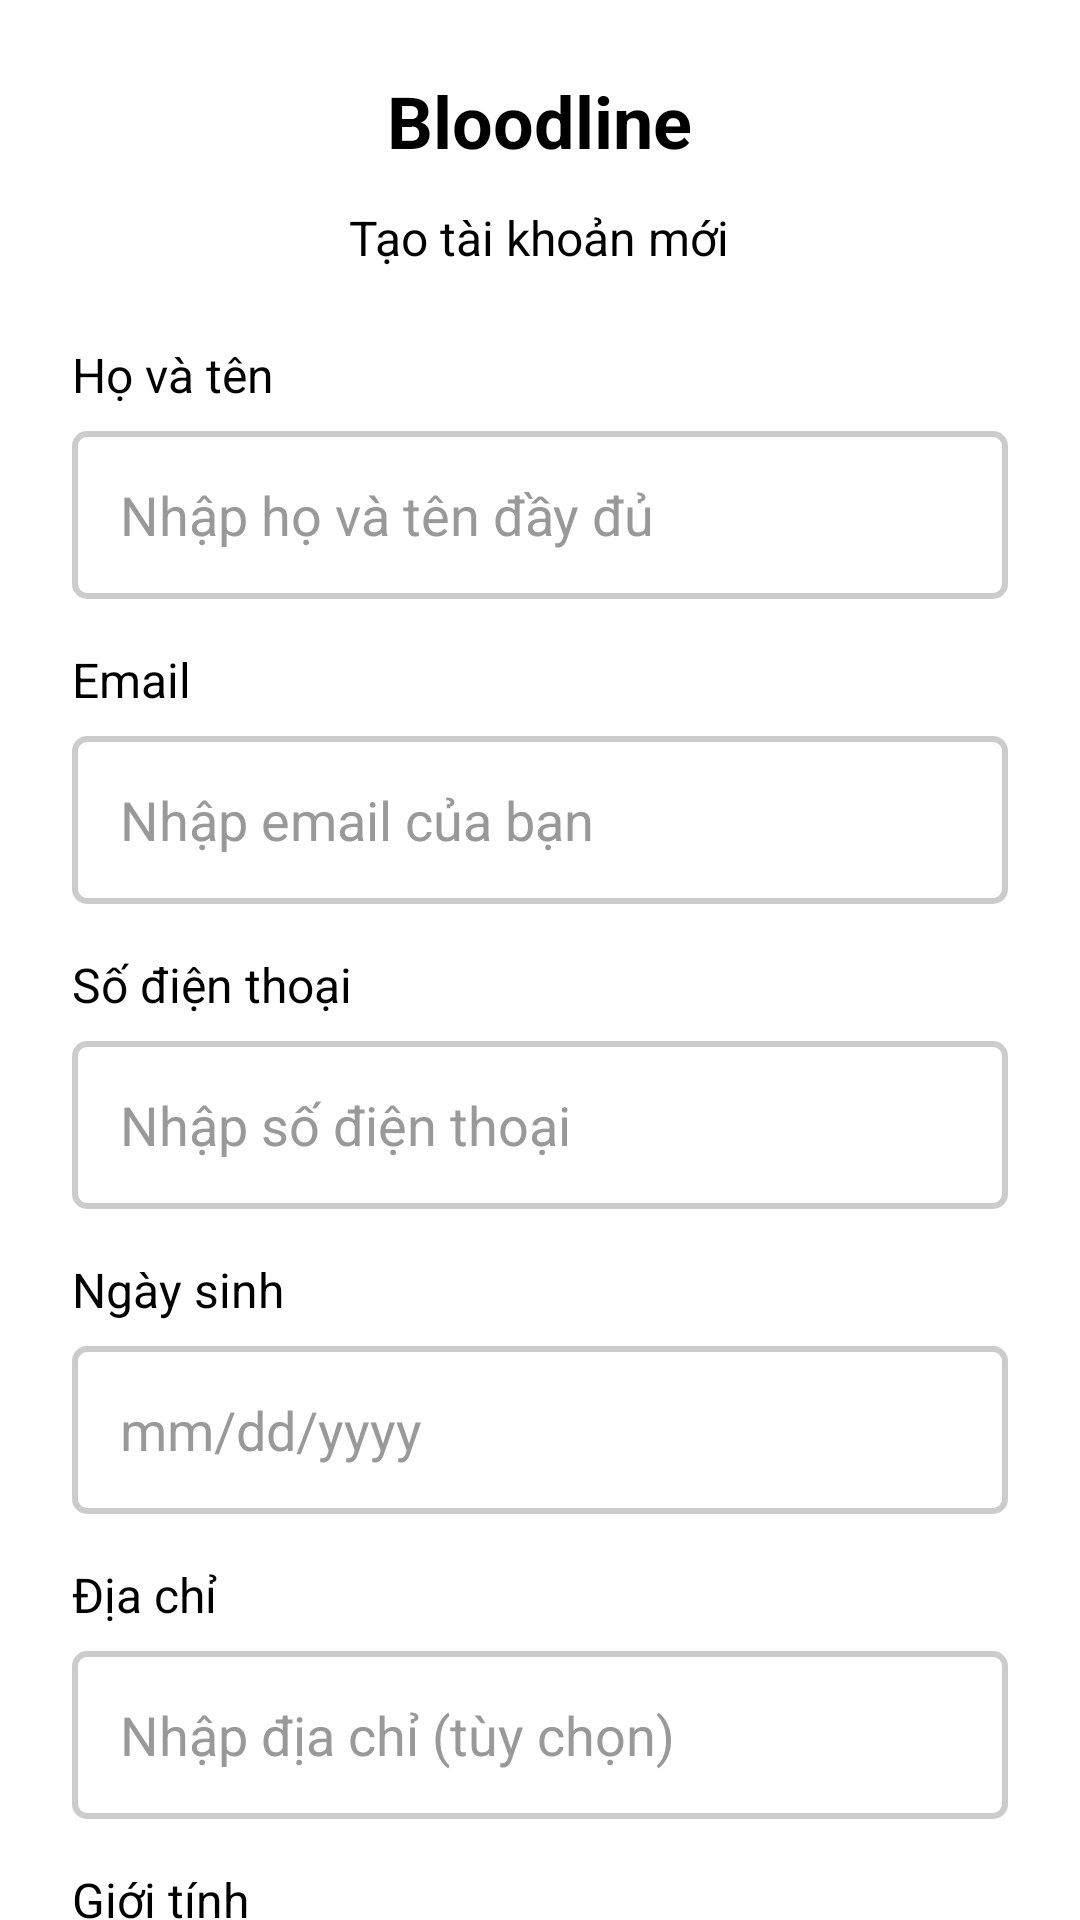

This screen was rendered from an Android layout file. Write that file and the resources it references.
<!-- AndroidManifest.xml: application theme Theme.BloodlineDNA -->
<!-- res/layout/fragmnet_register.xml -->
<?xml version="1.0" encoding="utf-8"?>
<ScrollView xmlns:android="http://schemas.android.com/apk/res/android"
    android:layout_width="match_parent"
    android:layout_height="match_parent"
    xmlns:tools="http://schemas.android.com/tools"
    android:scrollbars="none">

    <androidx.appcompat.widget.LinearLayoutCompat
        android:layout_width="match_parent"
        android:layout_height="wrap_content"
        android:gravity="center_horizontal"
        android:paddingVertical="24dp"
        android:layout_marginHorizontal="24dp"
        android:orientation="vertical">

        <TextView
            android:layout_width="wrap_content"
            android:layout_height="wrap_content"
            android:text="@string/app_name"
            android:textColor="#000000"
            android:textSize="24sp"
            android:textStyle="bold" />

        <TextView
            android:layout_width="wrap_content"
            android:layout_height="wrap_content"
            android:layout_marginBottom="24dp"
            android:layout_marginTop="12dp"
            android:text="@string/register_title"
            android:textColor="#000000"
            android:textSize="16sp" />

        <androidx.appcompat.widget.AppCompatTextView
            android:id="@+id/fragment_register_general_error"
            android:layout_width="wrap_content"
            android:layout_height="wrap_content"
            android:layout_marginBottom="24dp"
            android:textColor="#F44336"
            android:textSize="16sp"
            android:visibility="gone"
            tools:text="Đã xảy ra lỗi!"
            tools:visibility="visible" />

        
        <LinearLayout
            android:layout_width="match_parent"
            android:layout_height="wrap_content"
            android:orientation="vertical"
            android:layout_marginBottom="16dp">

            
            <TextView
                android:layout_width="wrap_content"
                android:layout_height="wrap_content"
                android:text="@string/full_name_label"
                android:textColor="#000000"
                android:textSize="16sp"
                android:layout_marginBottom="8dp"/>

            
            <androidx.appcompat.widget.AppCompatEditText
                android:id="@+id/fragment_register_full_name_input"
                android:layout_width="match_parent"
                android:layout_height="56dp"
                android:background="@drawable/bg_input"
                android:hint="@string/full_name_hint"
                android:paddingHorizontal="16dp"
                android:textColor="#000000"
                android:textColorHint="#999999"
                android:inputType="textEmailAddress"/>
        </LinearLayout>

        <LinearLayout
            android:layout_width="match_parent"
            android:layout_height="wrap_content"
            android:orientation="vertical"
            android:layout_marginBottom="16dp">

            <TextView
                android:layout_width="wrap_content"
                android:layout_height="wrap_content"
                android:text="@string/email_label"
                android:textColor="#000000"
                android:textSize="16sp"
                android:layout_marginBottom="8dp"/>

            <androidx.appcompat.widget.AppCompatEditText
                android:id="@+id/fragment_register_email_input"
                android:layout_width="match_parent"
                android:layout_height="56dp"
                android:background="@drawable/bg_input"
                android:hint="@string/email_hint"
                android:paddingHorizontal="16dp"
                android:textColor="#000000"
                android:textColorHint="#999999"
                android:inputType="textEmailAddress"/>
        </LinearLayout>

        <LinearLayout
            android:layout_width="match_parent"
            android:layout_height="wrap_content"
            android:orientation="vertical"
            android:layout_marginBottom="16dp">

            <TextView
                android:layout_width="wrap_content"
                android:layout_height="wrap_content"
                android:text="@string/phone_label"
                android:textColor="#000000"
                android:textSize="16sp"
                android:layout_marginBottom="8dp"/>

            <androidx.appcompat.widget.AppCompatEditText
                android:id="@+id/fragment_register_phone_input"
                android:layout_width="match_parent"
                android:layout_height="56dp"
                android:background="@drawable/bg_input"
                android:hint="@string/phone_hint"
                android:paddingHorizontal="16dp"
                android:textColor="#000000"
                android:textColorHint="#999999"
                android:inputType="textEmailAddress"/>
        </LinearLayout>

        <LinearLayout
            android:layout_width="match_parent"
            android:layout_height="wrap_content"
            android:orientation="vertical"
            android:layout_marginBottom="16dp">

            <TextView
                android:layout_width="wrap_content"
                android:layout_height="wrap_content"
                android:text="@string/date_of_birth_label"
                android:textColor="#000000"
                android:textSize="16sp"
                android:layout_marginBottom="8dp"/>

            <androidx.appcompat.widget.AppCompatEditText
                android:id="@+id/fragment_register_date_of_birth_input"
                android:layout_width="match_parent"
                android:layout_height="56dp"
                android:background="@drawable/bg_input"
                android:hint="@string/date_of_birth_hint"
                android:paddingHorizontal="16dp"
                android:focusable="false"
                android:textColor="#000000"
                android:textColorHint="#999999"
                android:inputType="date"/>
        </LinearLayout>

        
        <LinearLayout
            android:layout_width="match_parent"
            android:layout_height="wrap_content"
            android:orientation="vertical"
            android:layout_marginBottom="16dp">

            <TextView
                android:layout_width="wrap_content"
                android:layout_height="wrap_content"
                android:text="@string/address_label"
                android:textColor="#000000"
                android:textSize="16sp"
                android:layout_marginBottom="8dp"/>

            <androidx.appcompat.widget.AppCompatEditText
                android:id="@+id/fragment_register_address_input"
                android:layout_width="match_parent"
                android:layout_height="56dp"
                android:background="@drawable/bg_input"
                android:hint="@string/address_hint"
                android:paddingHorizontal="16dp"
                android:textColor="#000000"
                android:textColorHint="#999999"
                android:inputType="textEmailAddress"/>
        </LinearLayout>

        <LinearLayout
            android:layout_width="match_parent"
            android:layout_height="wrap_content"
            android:orientation="vertical"
            android:layout_marginBottom="16dp">

            <TextView
                android:layout_width="wrap_content"
                android:layout_height="wrap_content"
                android:text="@string/gender_label"
                android:textColor="#000000"
                android:textSize="16sp"
                android:layout_marginBottom="8dp"/>

            <Spinner
                android:id="@+id/fragment_register_gender_input"
                android:layout_width="match_parent"
                android:layout_height="56dp"
                android:background="@drawable/bg_input"
                android:paddingHorizontal="12dp"/>
        </LinearLayout>

        <LinearLayout
            android:layout_width="match_parent"
            android:layout_height="wrap_content"
            android:orientation="vertical"
            android:layout_marginBottom="16dp">

            <TextView
                android:layout_width="wrap_content"
                android:layout_height="wrap_content"
                android:text="@string/password_label"
                android:textColor="#000000"
                android:textSize="16sp"
                android:layout_marginBottom="8dp"/>

            <androidx.appcompat.widget.AppCompatEditText
                android:id="@+id/fragment_register_password_input"
                android:layout_width="match_parent"
                android:layout_height="56dp"
                android:background="@drawable/bg_input"
                android:hint="@string/password_hint"
                android:paddingHorizontal="16dp"
                android:textColor="#000000"
                android:textColorHint="#999999"
                android:inputType="textPassword"/>
        </LinearLayout>

        <LinearLayout
            android:layout_width="match_parent"
            android:layout_height="wrap_content"
            android:orientation="vertical"
            android:layout_marginBottom="16dp">

            <TextView
                android:layout_width="wrap_content"
                android:layout_height="wrap_content"
                android:text="@string/confirm_password_label"
                android:textColor="#000000"
                android:textSize="16sp"
                android:layout_marginBottom="8dp"/>

            <androidx.appcompat.widget.AppCompatEditText
                android:id="@+id/fragment_register_confirm_password_input"
                android:layout_width="match_parent"
                android:layout_height="56dp"
                android:background="@drawable/bg_input"
                android:hint="@string/confirm_password_hint"
                android:paddingHorizontal="16dp"
                android:textColor="#000000"
                android:textColorHint="#999999"
                android:inputType="textPassword"/>
        </LinearLayout>

        <androidx.appcompat.widget.AppCompatButton
            android:id="@+id/fragment_register_submit_button"
            android:layout_width="match_parent"
            android:layout_height="56dp"
            android:layout_marginTop="8dp"
            android:background="@drawable/bl_button_primary"
            android:text="@string/register_button"
            android:textAllCaps="false"
            android:textColor="#FFFFFF"
            android:textSize="16sp"
            android:textStyle="bold" />

        <androidx.appcompat.widget.LinearLayoutCompat
            android:layout_marginTop="16dp"
            android:layout_gravity="center"
            android:layout_width="wrap_content"
            android:layout_height="wrap_content">
            <TextView
                android:layout_width="wrap_content"
                android:layout_height="wrap_content"
                android:layout_gravity="end"
                android:text="@string/account_already"
                android:layout_marginEnd="4dp"
                android:textColor="#000"
                android:textSize="16sp" />

            <TextView
                android:id="@+id/fragment_register_login_link"
                android:layout_width="wrap_content"
                android:layout_height="wrap_content"
                android:layout_gravity="end"
                android:text="@string/login_button"
                android:textColor="#0099FF"
                android:textSize="16sp" />
        </androidx.appcompat.widget.LinearLayoutCompat>

    </androidx.appcompat.widget.LinearLayoutCompat>
</ScrollView>
<!-- resources referenced by this layout -->
<resources>
  <!-- drawable bg_input (drawable) -->
  <?xml version="1.0" encoding="utf-8"?>
  <shape xmlns:android="http://schemas.android.com/apk/res/android"
      android:shape="rectangle">
      <solid android:color="#FFFFFF" />
      <stroke android:width="2dp" android:color="#CCCCCC" />
      <corners android:radius="4dp" />
  </shape>
  <!-- drawable bl_button_primary (drawable) -->
  <?xml version="1.0" encoding="utf-8"?>
  <ripple xmlns:android="http://schemas.android.com/apk/res/android"
      android:color="?attr/colorControlHighlight">
      <item>
          <shape android:shape="rectangle">
              <solid android:color="@color/bl_primary" />
              <corners android:radius="8dp" />
          </shape>
      </item>
  </ripple>
  <string name="account_already">Đã có tài khoản?</string>
  <string name="address_hint">Nhập địa chỉ (tùy chọn)</string>
  <string name="address_label">Địa chỉ</string>
  <string name="app_name">Bloodline</string>
  <string name="confirm_password_hint">Nhập lại mật khẩu</string>
  <string name="confirm_password_label">Nhập lại mật khẩu</string>
  <string name="date_of_birth_hint">mm/dd/yyyy</string>
  <string name="date_of_birth_label">Ngày sinh</string>
  <string name="email_hint">Nhập email của bạn</string>
  <string name="email_label">Email</string>
  <string name="full_name_hint">Nhập họ và tên đầy đủ</string>
  <string name="full_name_label">Họ và tên</string>
  <string name="gender_label">Giới tính</string>
  <string name="login_button">Đăng nhập</string>
  <string name="password_hint">Nhập mật khẩu</string>
  <string name="password_label">Mật khẩu</string>
  <string name="phone_hint">Nhập số điện thoại</string>
  <string name="phone_label">Số điện thoại</string>
  <string name="register_button">Đăng ký</string>
  <string name="register_title">Tạo tài khoản mới</string>
  <style name="Theme.BloodlineDNA" parent="Base.Theme.BloodlineDNA" />
  <color name="bl_primary">#1976D2</color>
  <style name="Base.Theme.BloodlineDNA" parent="Theme.MaterialComponents.Light.NoActionBar">
          
          
      </style>
</resources>
